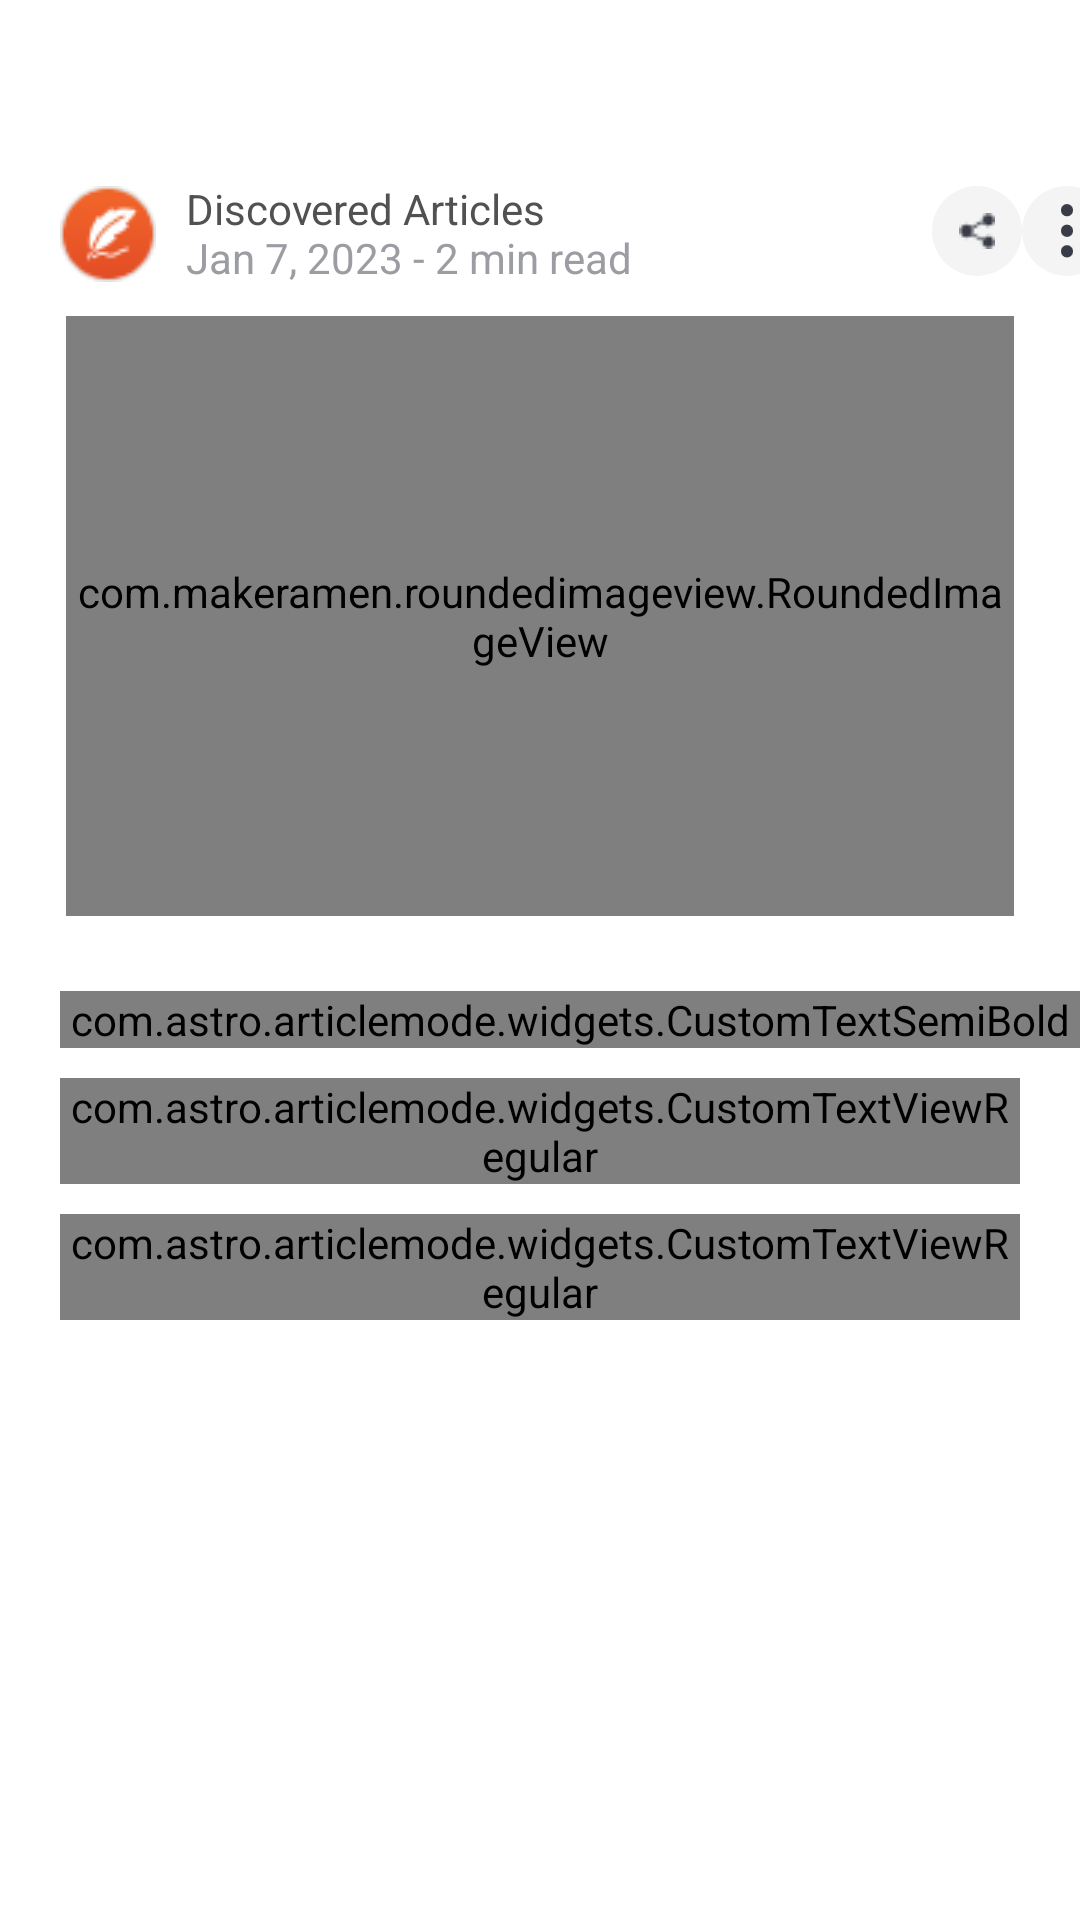

Layout XML and referenced resources for this Android screen:
<!-- AndroidManifest.xml: application theme Theme.ArticleMode -->
<!-- res/layout/blogsection.xml -->
<?xml version="1.0" encoding="utf-8"?>
<RelativeLayout xmlns:android="http://schemas.android.com/apk/res/android"
    xmlns:app="http://schemas.android.com/apk/res-auto"
    xmlns:tools="http://schemas.android.com/tools"
    android:layout_width="match_parent"
    android:layout_height="wrap_content">


    <LinearLayout
        android:id="@+id/firstSection"
        android:layout_width="match_parent"
        android:layout_height="wrap_content"
        android:layout_marginTop="60dp">

        <ImageView
            android:id="@+id/profileImage"
            android:layout_width="wrap_content"
            android:layout_height="wrap_content"
            android:layout_marginLeft="20dp"
            android:layout_marginTop="2dp"
            android:background="@drawable/articledp" />


        <TextView
            android:id="@+id/textArticle"
            android:layout_width="wrap_content"
            android:layout_height="wrap_content"
            android:layout_marginLeft="10dp"
            android:text="@string/main_tag" />

        <RelativeLayout
            android:layout_width="30dp"
            android:layout_height="30dp"
            android:layout_marginLeft="100dp"
            android:layout_marginTop="2dp"
            android:background="@drawable/circle_backgroud_grey"

            >

            <ImageView
                android:id="@+id/shareArticle"
                android:layout_width="wrap_content"
                android:layout_height="wrap_content"
                android:layout_centerInParent="true"
                android:layout_marginTop="2dp"

                android:src="@drawable/share_black" />

        </RelativeLayout>

        <RelativeLayout
            android:layout_width="30dp"
            android:layout_height="30dp"
            android:layout_marginLeft="@dimen/_10sdp"
            android:layout_marginTop="2dp"
            android:background="@drawable/circle_backgroud_grey">


            <ImageView
                android:id="@+id/threeDots"
                android:layout_width="18dp"
                android:layout_height="18dp"
                android:layout_centerInParent="true"
                android:layout_marginTop="10dp"
                android:rotation="90"
                android:src="@drawable/vector_more_black" />


        </RelativeLayout>




    </LinearLayout>

    <LinearLayout
        android:id="@+id/secondSection"
        android:layout_width="match_parent"
        android:layout_height="wrap_content"
        android:layout_below="@id/firstSection"
        android:layout_marginTop="10dp"
        android:orientation="vertical">

        <com.makeramen.roundedimageview.RoundedImageView
            android:id="@+id/spiderImage"
            android:layout_width="match_parent"
            android:layout_height="200dp"
            android:layout_marginLeft="22dp"
            android:layout_marginRight="22dp"
            android:scaleType="fitXY"
            android:src="@drawable/blog_image_spider"
            app:riv_corner_radius="10dp" />


    </LinearLayout>

    <androidx.recyclerview.widget.RecyclerView
        android:layout_width="match_parent"
        android:layout_height="wrap_content"
        android:id="@+id/gridButtons"
        android:layout_below="@id/secondSection"
        android:layout_marginTop="10dp"

        >


    </androidx.recyclerview.widget.RecyclerView>




    <LinearLayout
        android:layout_width="match_parent"
        android:layout_height="wrap_content"
        android:layout_below="@+id/gridButtons"
        android:layout_marginTop="10dp"
        android:orientation="vertical"

        >

        <com.astro.articlemode.widgets.CustomTextSemiBold
            android:id="@+id/mainHeading"
            android:layout_width="match_parent"
            android:layout_height="wrap_content"
            android:layout_marginLeft="20dp"
            android:layout_marginTop="5dp"
            android:text="@string/single_page_subheading"
            android:textSize="15dp" />

        <com.astro.articlemode.widgets.CustomTextViewRegular
            android:id="@+id/subHeading"
            android:layout_width="match_parent"
            android:layout_height="wrap_content"
            android:layout_marginLeft="20dp"
            android:layout_marginRight="20dp"
            android:layout_marginTop="10dp"
            android:text="@string/single_page_content"
            android:textSize="12dp" />

        <com.astro.articlemode.widgets.CustomTextViewRegular
            android:layout_width="match_parent"
            android:layout_height="wrap_content"
            android:layout_marginLeft="20dp"
            android:layout_marginRight="20dp"
            android:layout_marginTop="10dp"
            android:text="@string/single_page_content2"
            android:textSize="12dp" />




    </LinearLayout>






</RelativeLayout>
<!-- resources referenced by this layout -->
<resources>
  <!-- drawable articledp: png bitmap (drawable, 1690 bytes) -->
  <!-- drawable blog_image_spider: png bitmap (drawable, 126688 bytes) -->
  <!-- drawable circle_backgroud_grey (drawable) -->
  <?xml version="1.0" encoding="utf-8"?>
  <shape android:shape="oval"  xmlns:android="http://schemas.android.com/apk/res/android">
  
      <solid android:color="@color/profile_background"/>
      <stroke android:width="0dp" android:color="@color/white"/>
  
  </shape>
  <!-- drawable share_black: png bitmap (drawable, 385 bytes) -->
  <!-- drawable vector_more_black (drawable) -->
  <vector android:autoMirrored="true" android:height="15.35dp"
      android:viewportHeight="15.35" android:viewportWidth="67.22"
      android:width="67.22dp" xmlns:android="http://schemas.android.com/apk/res/android">
      <path android:fillColor="#393c46" android:fillType="evenOdd" android:pathData="M59.2001,-0.0098a7.687,7.687 0,1 1,-8.01 7.68A7.854,7.854 0,0 1,59.2001 -0.0098ZM33.6101,-0.0098a7.686,7.686 0,1 1,-7.98 7.68A7.834,7.834 0,0 1,33.61 -0.0098ZM8.0201,-0.0098a7.687,7.687 0,1 1,-8.01 7.68A7.854,7.854 0,0 1,8.02 -0.0098Z"/>
  </vector>
  <string name="main_tag"><font color="#515151">Discovered Articles</font> \n<font color="#9C9DA3">Jan 7, 2023 - 2 min read</font></string>
  <string name="single_page_content"><font color="#A2A5AD">PC Mods are always a source of fun and surprises. With your favorite characters appearing in your favorite game, PC Mods make it a lot more interesting to jump around and fight villains in the city of New York.</font></string>
  <string name="single_page_content2"><font color="#A2A5AD">From Venom to the Wolverine, below are the top 9 picks of the coolest Spiderman PC Mods:</font></string>
  <string name="single_page_subheading"><font color="#626670">Check out the 5 coolest suit mods in Marvel’s Spider-Man Remastered for PC!</font></string>
  <style name="Theme.ArticleMode" parent="Theme.MaterialComponents.DayNight.DarkActionBar">
          
  
          <item name="colorOnPrimary">@color/white</item>
          
  
          <item name="colorOnSecondary">@color/black</item>
          
          <item name="android:statusBarColor">?attr/colorPrimaryVariant</item>
          
      </style>
  <color name="profile_background">#f4f4f4</color>
  <color name="white">#FFFFFF</color>
  <color name="black">#000000</color>
</resources>
